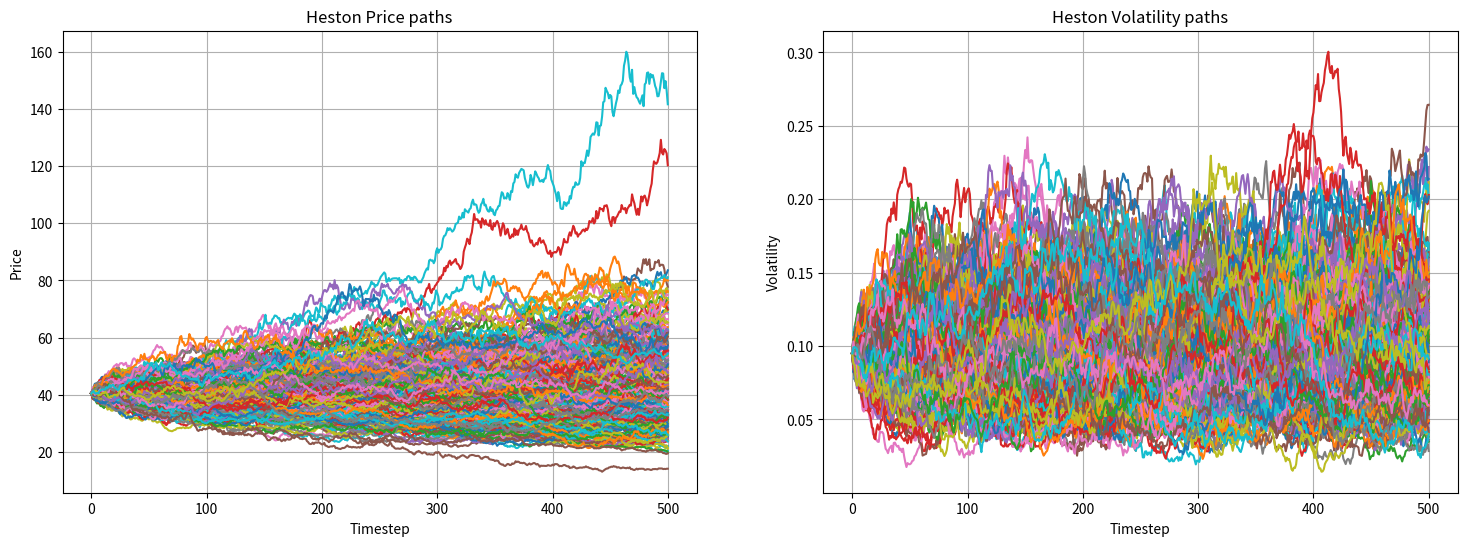
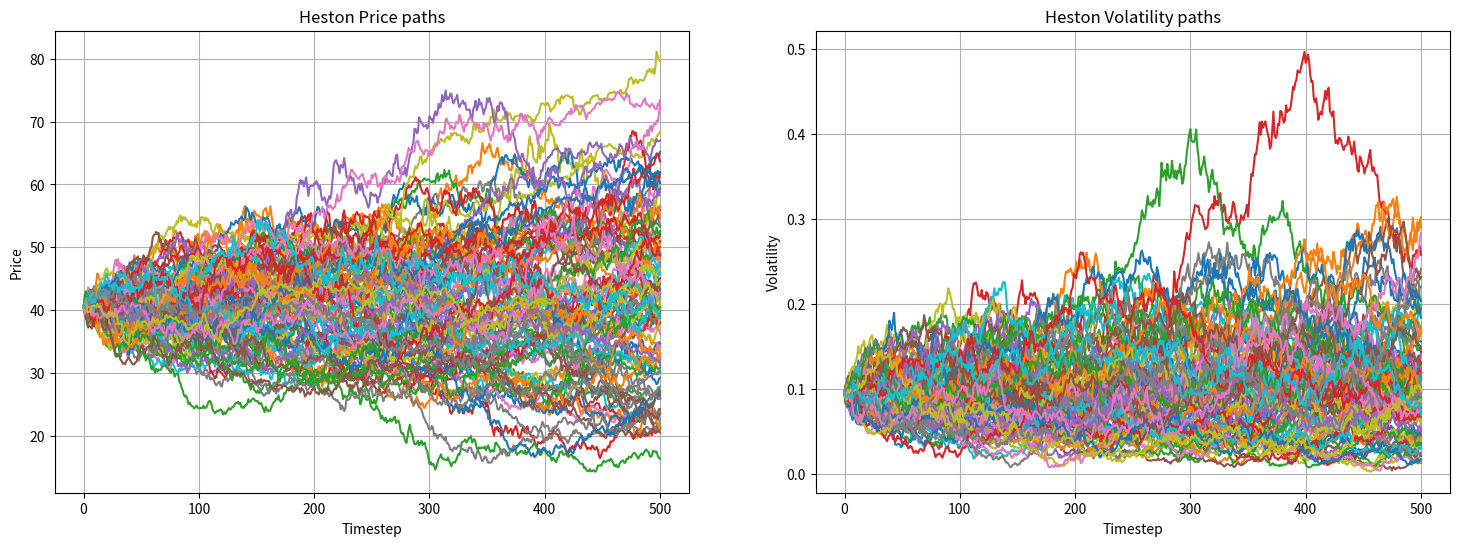

Write the Python code that produced these figures, in order.
# European Put Option Pricing under the Heston Model (Monte Carlo)

import numpy as np
import matplotlib.pyplot as plt

SHOW_PLOTS = True        # set False to skip all plots
RUN_TASK_1_1 = True      # set False to skip the "new parameters" simulation


# ---------------------------------------------------------------------------
# Model functions
# NOTE: Heston_paths reads M, I, dt and rand from global scope, so those
# must be defined before it is called.
# ---------------------------------------------------------------------------
def SDE_vol(v0, kappa, theta, sigma, T, M, I, rand, row, cho_matrix):
    dt = T / M
    v = np.zeros((M + 1, I), dtype=float)
    v[0] = v0
    sdt = np.sqrt(dt)
    for t in range(1, M + 1):
        ran = np.dot(cho_matrix, rand[:, t])
        v[t] = np.maximum(
            0,
            v[t - 1] + kappa * (theta - v[t - 1]) * dt
            + np.sqrt(v[t - 1]) * sigma * ran[row] * sdt,
        )
    return v


def Heston_paths(S0, r, v, row, cho_matrix):
    S = np.zeros((M + 1, I), dtype=float)
    S[0] = S0
    sdt = np.sqrt(dt)
    for t in range(1, M + 1):
        ran = np.dot(cho_matrix, rand[:, t])
        S[t] = S[t - 1] * np.exp(
            (r - 0.5 * v[t - 1]) * dt + np.sqrt(v[t - 1]) * ran[row] * sdt
        )
    return S


def random_number_gen(M, I):
    return np.random.standard_normal((2, M + 1, I))


def plot_paths(S, V, n):
    fig = plt.figure(figsize=(18, 6))
    ax1 = fig.add_subplot(121)
    ax2 = fig.add_subplot(122)

    ax1.plot(range(len(S)), S[:, :n])
    ax1.grid()
    ax1.set_title("Heston Price paths")
    ax1.set_ylabel("Price")
    ax1.set_xlabel("Timestep")

    ax2.plot(range(len(V)), V[:, :n])
    ax2.grid()
    ax2.set_title("Heston Volatility paths")
    ax2.set_ylabel("Volatility")
    ax2.set_xlabel("Timestep")


# ---------------------------------------------------------------------------
# Pricing functions
# ---------------------------------------------------------------------------
def heston_put_mc(S, K, r, T, t):
    """Monte Carlo price of a European put from simulated Heston paths S."""
    S_T = S[-1, :]                       # final prices
    payoff = np.maximum(K - S_T, 0)      # put payoff
    avg_payoff = np.mean(payoff)         # average over paths
    return np.exp(-r * (T - t)) * avg_payoff


def heston_call_mc(S, K, r, T, t):
    """Used here only for the put-call parity check."""
    payoff = np.maximum(S[-1, :] - K, 0)
    return np.exp(-r * (T - t)) * np.mean(payoff)


# ---------------------------------------------------------------------------
# Main simulation (original parameters)
# ---------------------------------------------------------------------------
v0 = 0.095
kappa_v = 5
sigma_v = 0.35
theta_v = 0.1
rho = 0.25

S0 = 40.53   # Current underlying asset price
r = 0.05     # Risk-free rate
M0 = 500     # Time steps per year
T = 12 / 12  # Years
M = int(M0 * T)
I = 20000    # Number of simulations
dt = T / M

np.random.seed(42)
rand = random_number_gen(M, I)

covariance_matrix = np.array([[1.0, rho],
                              [rho, 1.0]])
cho_matrix = np.linalg.cholesky(covariance_matrix)

V = SDE_vol(v0, kappa_v, theta_v, sigma_v, T, M, I, rand, 1, cho_matrix)
S = Heston_paths(S0, r, V, 0, cho_matrix)

K = 39
put_price = heston_put_mc(S, K, r, T, 0)
call_price = heston_call_mc(S, K, r, T, 0)

print("European Put Price under Heston: ", put_price)
print("Parity check (call - put):", call_price - put_price,
      "vs S0 - K*exp(-rT):", S0 - K * np.exp(-r * T))

if SHOW_PLOTS:
    plot_paths(S, V, 300)


# ---------------------------------------------------------------------------
# Task 1.1: new parameters (runs AFTER the pricing above, because it
# overwrites the globals I, rand and cho_matrix that Heston_paths uses)
# ---------------------------------------------------------------------------
if RUN_TASK_1_1:
    rho_new = -0.5
    kappa_v_new = 1.5
    I_new = 100

    I = I_new
    corr_mat_new = np.array([[1.0, rho_new],
                             [rho_new, 1.0]])
    cho_matrix = np.linalg.cholesky(corr_mat_new)
    rand = random_number_gen(M, I_new)

    V_new = SDE_vol(v0, kappa_v_new, theta_v, sigma_v, T, M, I_new, rand, 1, cho_matrix)
    S_new = Heston_paths(S0, r, V_new, 0, cho_matrix)

    print("European Put Price under Heston (new params, 100 paths): ",
          heston_put_mc(S_new, K, r, T, 0))

    if SHOW_PLOTS:
        plot_paths(S_new, V_new, 100)

if SHOW_PLOTS:
    plt.show()
